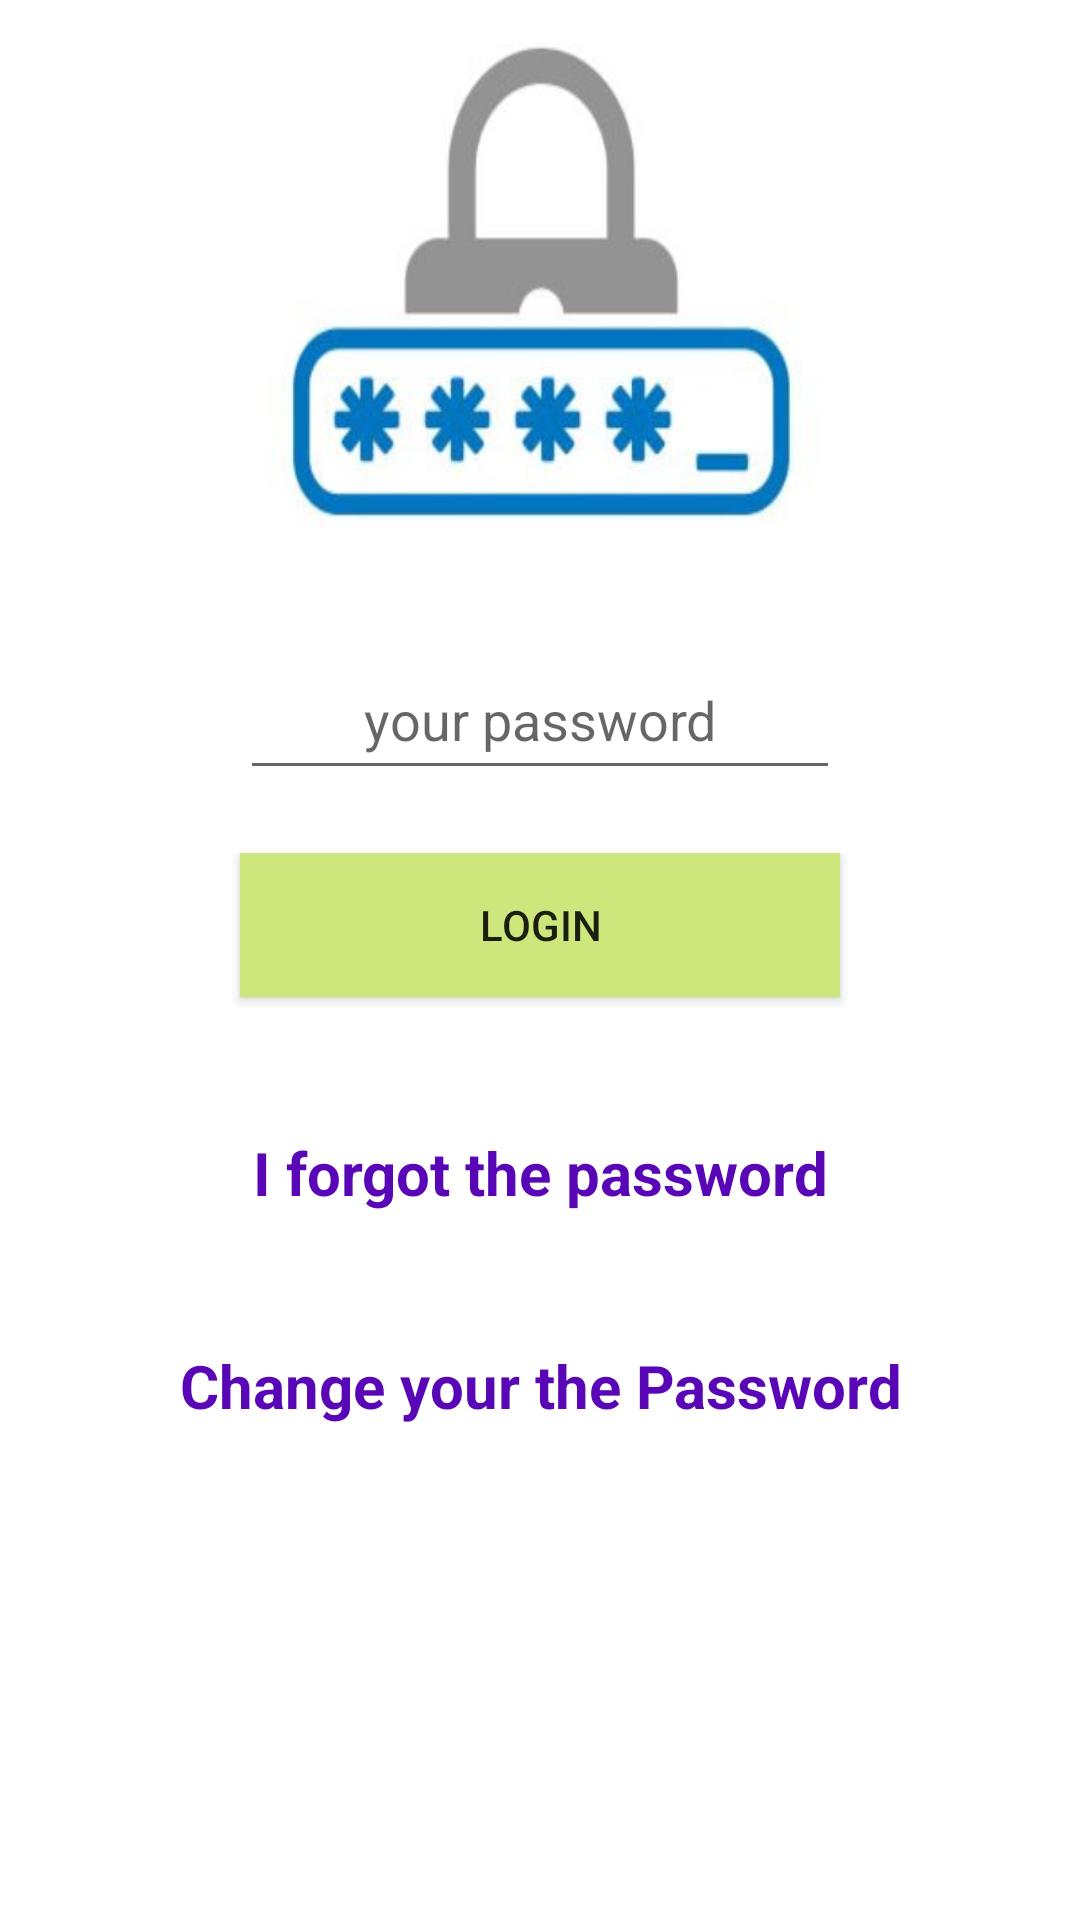

Here is an Android app screen rendered from its layout file. Give the layout XML and the strings, colors and styles it references.
<!-- AndroidManifest.xml: application theme Theme.Password -->
<!-- res/layout/activity_main.xml -->
<?xml version="1.0" encoding="utf-8"?>
<LinearLayout xmlns:android="http://schemas.android.com/apk/res/android"

    xmlns:tools="http://schemas.android.com/tools"
    android:layout_width="match_parent"
    android:layout_height="match_parent"
    tools:context=".MainActivity"
    android:orientation="vertical"
    android:background="@drawable/back1"
    android:weightSum="9">
    <LinearLayout
        android:layout_width="match_parent"
        android:layout_height="0dp"
        android:layout_weight="3">
    </LinearLayout>
    <LinearLayout
        android:layout_width="match_parent"
        android:layout_height="0dp"
        android:layout_weight="1"
        android:orientation="vertical">
        <EditText
            android:id="@+id/edt_password"
            android:layout_width="200dp"
            android:layout_height="50dp"
            android:hint="@string/your_password"
            android:inputType="textPassword"
            android:layout_gravity="center"
            android:gravity="center"
            android:textColor="@color/gray_dark"/>
    </LinearLayout>
    <LinearLayout
        android:layout_width="match_parent"
        android:layout_height="0dp"
        android:layout_weight="1"
        android:orientation="vertical">
        <androidx.appcompat.widget.AppCompatButton
            android:id="@+id/btn_send"
            android:layout_width="200dp"
            android:layout_height="wrap_content"
            android:text="@string/login"
            android:layout_gravity="center"
            android:gravity="center"
            android:background="@color/lemon"/>
    </LinearLayout>
    <LinearLayout
        android:layout_width="match_parent"
        android:layout_height="0dp"
        android:layout_weight="1">
        <TextView
            android:id="@+id/txt_forgotten"
            android:layout_width="match_parent"
            android:layout_height="wrap_content"
            android:text="@string/forgotten"
            android:layout_margin="10dp"
            android:layout_gravity="center"
            android:gravity="center"
            android:textColor="@color/Purple"
            android:textSize="20sp"
            android:textStyle="bold"/>
    </LinearLayout>
    <LinearLayout
        android:layout_width="match_parent"
        android:layout_height="0dp"
        android:layout_weight="1">
        <TextView
            android:id="@+id/txt_change"
            android:layout_width="match_parent"
            android:layout_height="wrap_content"
            android:text="@string/change_password"
            android:layout_gravity="center"
            android:gravity="center"
            android:textColor="@color/Purple"
            android:textStyle="bold"
            android:textSize="20sp"/>
    </LinearLayout>
</LinearLayout>
<!-- resources referenced by this layout -->
<resources>
  <color name="Purple">#5806b6</color>
  <color name="gray_dark">#222</color>
  <color name="lemon">#cde77d</color>
  <!-- drawable back1: jpg bitmap (drawable, 33102 bytes) -->
  <string name="change_password">Change your the Password</string>
  <string name="forgotten">I forgot the password</string>
  <string name="login">Login</string>
  <string name="your_password">your password</string>
  <style name="Theme.Password" parent="Theme.MaterialComponents.DayNight.DarkActionBar">
          
          <item name="colorPrimary">@color/purple_500</item>
          <item name="colorPrimaryVariant">@color/purple_700</item>
          <item name="colorOnPrimary">@color/white</item>
          
          <item name="colorSecondary">@color/teal_200</item>
          <item name="colorSecondaryVariant">@color/teal_700</item>
          <item name="colorOnSecondary">@color/black</item>
          
          <item name="android:statusBarColor">?attr/colorPrimaryVariant</item>
          
      </style>
  <color name="purple_500">#FF6200EE</color>
  <color name="purple_700">#FF3700B3</color>
  <color name="white">#FFFFFFFF</color>
  <color name="teal_200">#FF03DAC5</color>
  <color name="teal_700">#FF018786</color>
  <color name="black">#FF000000</color>
</resources>
